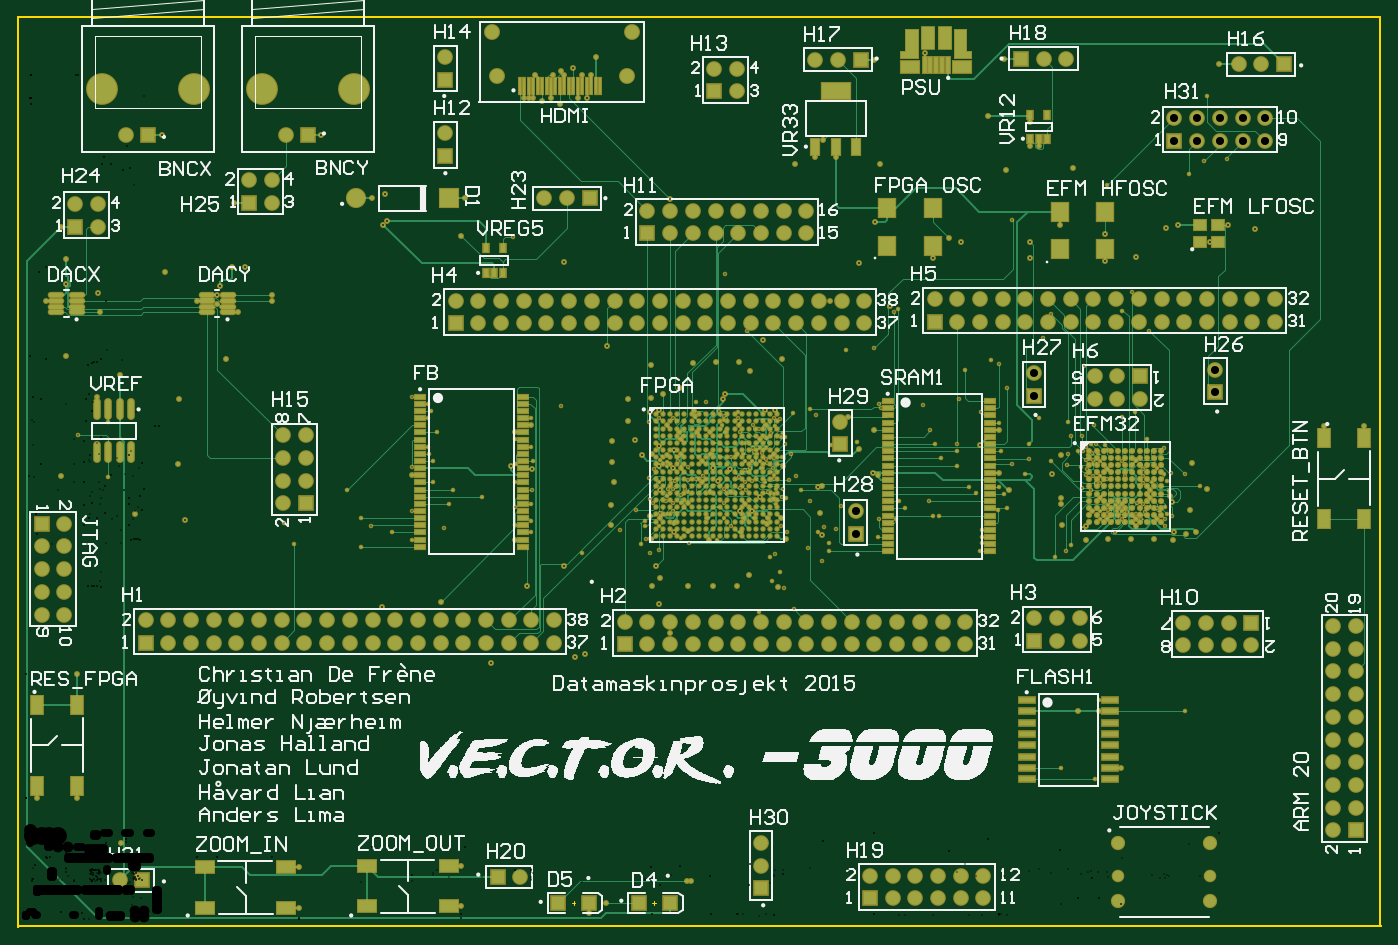
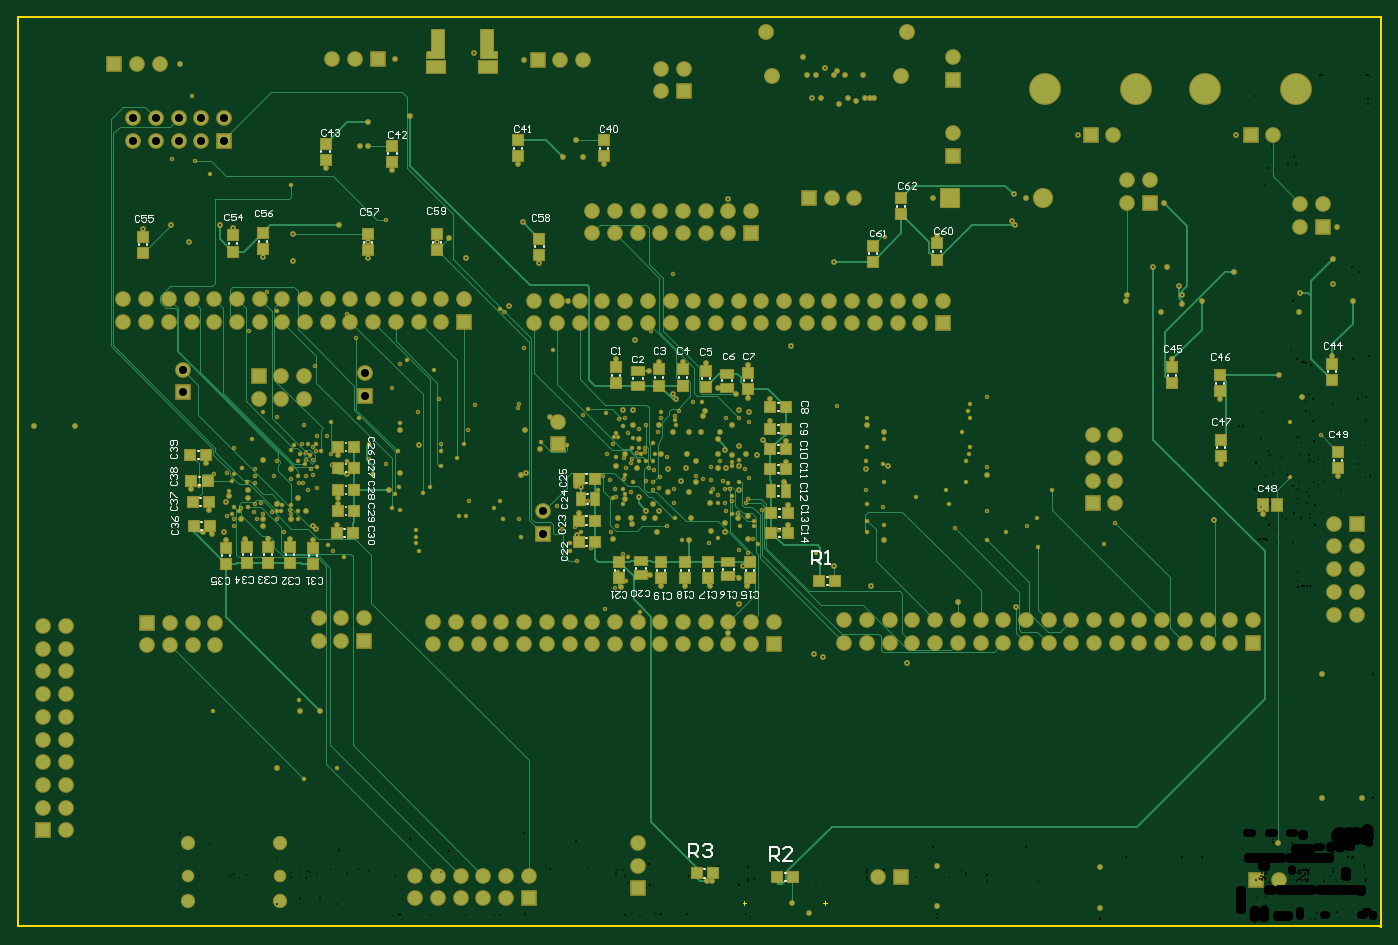
Circuit board: 11 layer files. Board 152.5 x 101.8 mm.
- drill: VECTOR_routed-RoundHoles.TXT (12922 bytes)
- drill: VECTOR_routed-SlotHoles.TXT (312 bytes)
- bottom_copper: VECTOR_routed.GBL (41157 bytes)
- bottom_silk: VECTOR_routed.GBO (26788 bytes)
- paste: VECTOR_routed.GBP (2944 bytes)
- bottom_mask: VECTOR_routed.GBS (25751 bytes)
- outline: VECTOR_routed.GM1 (406 bytes)
- top_copper: VECTOR_routed.GTL (74443 bytes)
- top_silk: VECTOR_routed.GTO (94061 bytes)
- paste: VECTOR_routed.GTP (12256 bytes)
- top_mask: VECTOR_routed.GTS (35029 bytes)

=== drill: VECTOR_routed-RoundHoles.TXT (12922 bytes, source omitted) ===
=== drill: VECTOR_routed-SlotHoles.TXT ===
M48
;Layer_Color=9474304
;FILE_FORMAT=4:4
METRIC,LZ
;TYPE=PLATED
;TYPE=NON_PLATED
T8F00S00C0.6500
T9F00S00C0.7000
%
G90
G05
T08
G00X00994798Y00951544
M15
G01Y00955544
M16
G00X01043298Y00955544
M15
G01Y00951544
M16
T09
G00X00991798Y00986344
M15
G01Y00981344
M16
G00X01046298Y00986344
M15
G01Y00981344
M16
M17
M30

=== bottom_copper: VECTOR_routed.GBL (41157 bytes, source omitted) ===
=== bottom_silk: VECTOR_routed.GBO (26788 bytes, source omitted) ===
=== paste: VECTOR_routed.GBP ===
G04 Layer_Color=128*
%FSLAX44Y44*%
%MOMM*%
G71*
G01*
G75*
%ADD52R,1.3500X0.9500*%
%ADD53R,1.1000X1.1000*%
%ADD54R,1.1000X1.1000*%
%ADD55R,1.1000X1.4000*%
%ADD56R,0.9500X1.3500*%
G36*
X998298Y963044D02*
X980048D01*
Y970044D01*
X985298D01*
Y994544D01*
X998298D01*
Y963044D01*
D02*
G37*
G36*
X1052798Y970044D02*
X1058048D01*
Y963044D01*
X1039798D01*
Y994544D01*
X1052798D01*
Y970044D01*
D02*
G37*
D52*
X822960Y596520D02*
D03*
Y612520D02*
D03*
X819150Y400430D02*
D03*
Y384430D02*
D03*
X721360Y399160D02*
D03*
Y383160D02*
D03*
X722630Y609980D02*
D03*
Y593980D02*
D03*
D53*
X528320Y788560D02*
D03*
Y806560D02*
D03*
X560070Y735220D02*
D03*
Y753220D02*
D03*
X487680Y737760D02*
D03*
Y755760D02*
D03*
X1047095Y765961D02*
D03*
Y747961D02*
D03*
X932796Y742881D02*
D03*
Y760881D02*
D03*
X1124566Y747961D02*
D03*
Y765961D02*
D03*
X1242676Y749231D02*
D03*
Y767231D02*
D03*
X1376025Y763421D02*
D03*
Y745421D02*
D03*
X1275695Y764691D02*
D03*
Y746691D02*
D03*
X39370Y504080D02*
D03*
Y522080D02*
D03*
X170180Y518050D02*
D03*
Y536050D02*
D03*
X171450Y590440D02*
D03*
Y608440D02*
D03*
X224790Y599330D02*
D03*
Y617330D02*
D03*
X45720Y603140D02*
D03*
Y621140D02*
D03*
X1172210Y849520D02*
D03*
Y867520D02*
D03*
X1097280Y846980D02*
D03*
Y864980D02*
D03*
X956310Y853330D02*
D03*
Y871330D02*
D03*
X861060Y853330D02*
D03*
Y871330D02*
D03*
X1283970Y397400D02*
D03*
Y415400D02*
D03*
X1259840Y398670D02*
D03*
Y416670D02*
D03*
X1236980Y398670D02*
D03*
Y416670D02*
D03*
X1211580Y398670D02*
D03*
Y416670D02*
D03*
X1186180Y415400D02*
D03*
Y397400D02*
D03*
X843280Y380890D02*
D03*
Y398890D02*
D03*
X796290Y380890D02*
D03*
Y398890D02*
D03*
X769620Y380890D02*
D03*
Y398890D02*
D03*
X744220Y380890D02*
D03*
Y398890D02*
D03*
X697230Y380890D02*
D03*
Y398890D02*
D03*
X699770Y610980D02*
D03*
Y592980D02*
D03*
X746760Y613520D02*
D03*
Y595520D02*
D03*
X772160Y614790D02*
D03*
Y596790D02*
D03*
X798830Y614790D02*
D03*
Y596790D02*
D03*
X847090Y617330D02*
D03*
Y599330D02*
D03*
D54*
X1323450Y519430D02*
D03*
X1305450D02*
D03*
X1322180Y490220D02*
D03*
X1304180D02*
D03*
X1320910Y466090D02*
D03*
X1302910D02*
D03*
X1319640Y439420D02*
D03*
X1301640D02*
D03*
X1159620Y431800D02*
D03*
X1141620D02*
D03*
X1158350Y455930D02*
D03*
X1140350D02*
D03*
X1158350Y480060D02*
D03*
X1140350D02*
D03*
X1158350Y504190D02*
D03*
X1140350D02*
D03*
X1158350Y528320D02*
D03*
X1140350D02*
D03*
X889110Y492760D02*
D03*
X871110D02*
D03*
X889110Y445770D02*
D03*
X871110D02*
D03*
X889110Y421640D02*
D03*
X871110D02*
D03*
X655210Y431800D02*
D03*
X673210D02*
D03*
X655210Y454660D02*
D03*
X673210D02*
D03*
X656480Y502920D02*
D03*
X674480D02*
D03*
X656480Y525780D02*
D03*
X674480D02*
D03*
Y548640D02*
D03*
X656480D02*
D03*
X674480Y572770D02*
D03*
X656480D02*
D03*
X601870Y378460D02*
D03*
X619870D02*
D03*
X648860Y46990D02*
D03*
X666860D02*
D03*
X739030Y50800D02*
D03*
X757030D02*
D03*
D55*
X108070Y463550D02*
D03*
X123070D02*
D03*
D56*
X870840Y469900D02*
D03*
X886840D02*
D03*
X673480Y478790D02*
D03*
X657480D02*
D03*
M02*

=== bottom_mask: VECTOR_routed.GBS (25751 bytes, source omitted) ===
=== outline: VECTOR_routed.GM1 ===
G04 Layer_Color=16711935*
%FSLAX44Y44*%
%MOMM*%
G71*
G01*
G75*
%ADD42C,0.2540*%
%ADD100C,0.1000*%
D42*
X-8382Y1009142D02*
X1515872D01*
Y-7112D02*
Y1009142D01*
Y-7112D02*
X1516380Y-7620D01*
X-6858D02*
X1516380D01*
X-8382Y-9144D02*
X-6858Y-7620D01*
X-8382Y-9144D02*
Y1009142D01*
D100*
X703550Y15700D02*
Y19700D01*
X701550Y17700D02*
X705550D01*
X613450Y15900D02*
Y19900D01*
X611450Y17900D02*
X615450D01*
M02*

=== top_copper: VECTOR_routed.GTL (74443 bytes, source omitted) ===
=== top_silk: VECTOR_routed.GTO (94061 bytes, source omitted) ===
=== paste: VECTOR_routed.GTP (12256 bytes, source omitted) ===
=== top_mask: VECTOR_routed.GTS (35029 bytes, source omitted) ===
